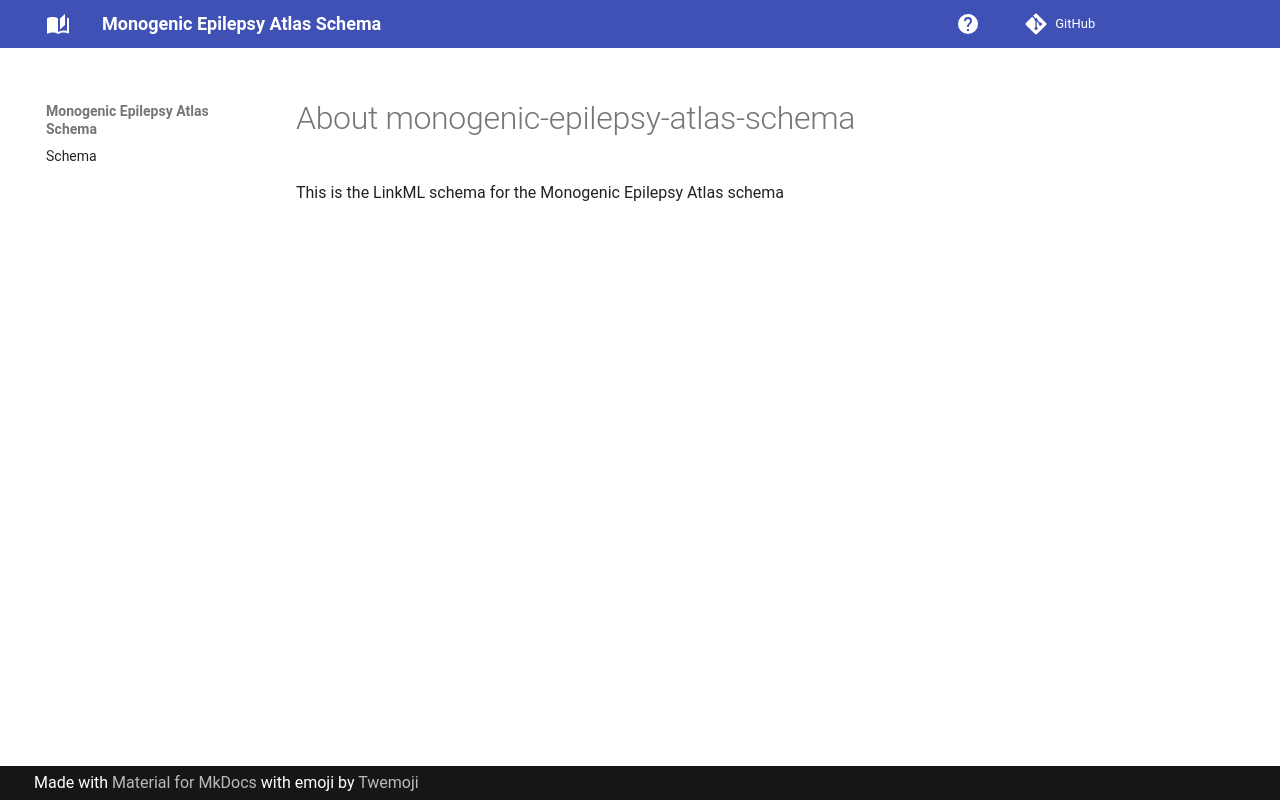

repository: chicagopcdc/monogenic_epilepsy_atlas_model · page: about/index.html · generator: mkdocs

# About monogenic-epilepsy-atlas-schema

This is the LinkML schema for the Monogenic Epilepsy Atlas schema
